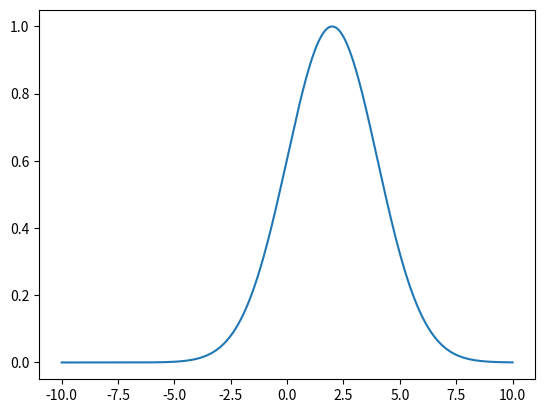

This chart was generated by the following Python code:
import numpy as np
import matplotlib.pyplot as plt

x= np.linspace(-10,10,1000)


def gaussian(x, mu, sig):
    return np.exp(-np.power(x - mu, 2.) / (2 * np.power(sig, 2.)))
y= gaussian(x, 2 ,2)

# y= x**2
# y= np.random.poisson([x for x in range(100)],100)



plt.plot(x,y)
plt.show()
